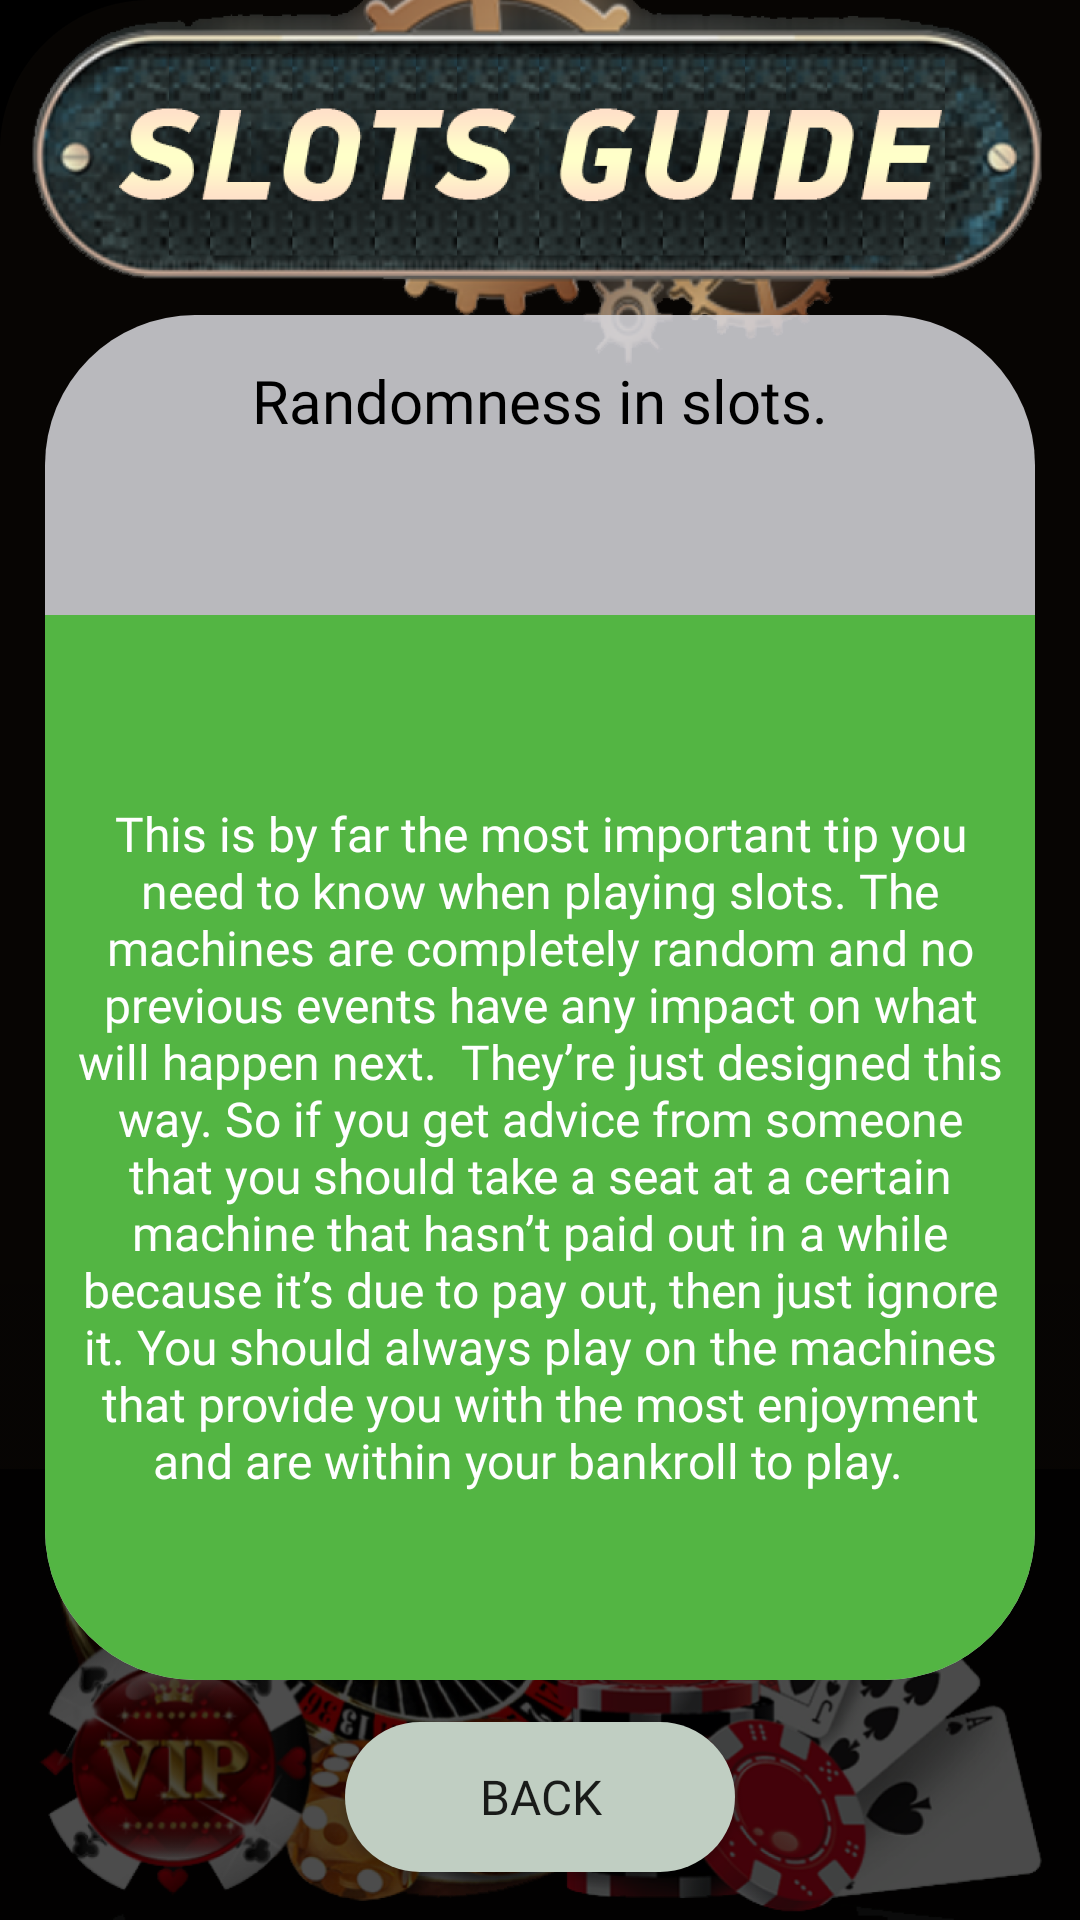

Android layout source for this screen:
<!-- AndroidManifest.xml: application theme Theme.SlotsGuide -->
<!-- res/layout/activity_info2.xml -->
<?xml version="1.0" encoding="utf-8"?>
<androidx.constraintlayout.widget.ConstraintLayout xmlns:android="http://schemas.android.com/apk/res/android"
    xmlns:app="http://schemas.android.com/apk/res-auto"
    xmlns:tools="http://schemas.android.com/tools"
    android:layout_width="match_parent"
    android:layout_height="match_parent"
    android:background="@color/black"
    tools:context=".InfoActivity2">

    <ImageView
        android:id="@+id/imageView4"
        android:layout_width="wrap_content"
        android:layout_height="wrap_content"
        android:scaleType="fitStart"
        app:layout_constraintEnd_toEndOf="parent"
        app:layout_constraintStart_toStartOf="parent"
        app:layout_constraintTop_toTopOf="parent"
        app:srcCompat="@drawable/back2" />

    <ImageView
        android:id="@+id/imageView3"
        android:layout_width="wrap_content"
        android:layout_height="wrap_content"
        android:scaleType="fitEnd"
        app:layout_constraintBottom_toBottomOf="parent"
        app:layout_constraintEnd_toEndOf="parent"
        app:layout_constraintStart_toStartOf="parent"
        app:srcCompat="@drawable/back3" />

    <TextView
        android:id="@+id/textView4"
        android:layout_width="0dp"
        android:layout_height="0dp"
        android:layout_marginStart="15dp"
        android:layout_marginTop="100dp"
        android:layout_marginEnd="15dp"
        android:layout_marginBottom="80dp"
        android:background="@drawable/backgraund_text_main"
        android:fontFamily="@font/optima_b"
        android:gravity="center|top"
        android:paddingTop="15dp"
        android:text="Randomness in slots."
        android:textColor="@color/black"
        android:textSize="20dp"
        app:layout_constraintBottom_toBottomOf="@+id/imageView4"
        app:layout_constraintEnd_toEndOf="@+id/imageView3"
        app:layout_constraintStart_toStartOf="@+id/imageView3"
        app:layout_constraintTop_toTopOf="@+id/imageView3" />

    <Button
        android:id="@+id/button10"
        android:layout_width="0dp"
        android:layout_height="50dp"
        android:layout_marginStart="100dp"
        android:layout_marginEnd="100dp"
        android:layout_marginBottom="16dp"
        android:background="@drawable/button_back"
        android:fontFamily="@font/optima_b"
        android:text="    Back    "
        android:textSize="16dp"
        app:layout_constraintBottom_toBottomOf="parent"
        app:layout_constraintEnd_toEndOf="@+id/textView4"
        app:layout_constraintStart_toStartOf="@+id/textView4" />

    <androidx.constraintlayout.widget.ConstraintLayout
        android:layout_width="0dp"
        android:layout_height="0dp"
        android:layout_marginTop="100dp"
        android:background="@drawable/text_backgraund_info2"
        app:layout_constraintBottom_toBottomOf="@+id/textView4"
        app:layout_constraintEnd_toEndOf="@+id/textView4"
        app:layout_constraintStart_toStartOf="@+id/textView4"
        app:layout_constraintTop_toTopOf="@+id/textView4">

        <TextView
            android:id="@+id/textView5"
            android:layout_width="0dp"
            android:layout_height="0dp"
            android:layout_marginStart="10dp"
            android:layout_marginEnd="10dp"
            android:fontFamily="@font/optima_b"
            android:gravity="center"
            android:text="This is by far the most important tip you need to know when playing slots. The machines are completely random and no previous events have any impact on what will happen next.

They’re just designed this way. So if you get advice from someone that you should take a seat at a certain machine that hasn’t paid out in a while because it’s due to pay out, then just ignore it. You should always play on the machines that provide you with the most enjoyment and are within your bankroll to play.

"
            android:textColor="@color/white"
            android:textSize="16sp"
            app:layout_constraintBottom_toBottomOf="parent"
            app:layout_constraintEnd_toEndOf="parent"
            app:layout_constraintStart_toStartOf="parent"
            app:layout_constraintTop_toTopOf="parent" />

    </androidx.constraintlayout.widget.ConstraintLayout>

</androidx.constraintlayout.widget.ConstraintLayout>
<!-- resources referenced by this layout -->
<resources>
  <!-- drawable back2: png bitmap (drawable, 290329 bytes) -->
  <!-- drawable back3: png bitmap (drawable, 603256 bytes) -->
  <!-- drawable backgraund_text_main (drawable) -->
  <?xml version="1.0" encoding="utf-8"?>
  <shape xmlns:android="http://schemas.android.com/apk/res/android">
  
      <solid android:color="#D9D9D9DE"/>
      <corners android:radius="50dp"/>
  </shape>
  <!-- drawable button_back (drawable) -->
  <?xml version="1.0" encoding="utf-8"?>
  <shape xmlns:android="http://schemas.android.com/apk/res/android">
  
      <solid android:color="#C0CEC2"/>
      <corners android:radius="50dp"/>
  
  </shape>
  <!-- drawable text_backgraund_info2 (drawable) -->
  <?xml version="1.0" encoding="utf-8"?>
  <shape xmlns:android="http://schemas.android.com/apk/res/android">
  
      <solid android:color="#53B543"/>
      <corners android:bottomRightRadius="50dp" android:bottomLeftRadius="50dp"/>
  </shape>
  <style name="Theme.SlotsGuide" parent="Theme.AppCompat.DayNight.NoActionBar">
          
          <item name="colorPrimary">@color/purple_500</item>
          <item name="colorPrimaryVariant">@color/purple_700</item>
          <item name="colorOnPrimary">@color/white</item>
          
          <item name="colorSecondary">@color/teal_200</item>
          <item name="colorSecondaryVariant">@color/teal_700</item>
          <item name="colorOnSecondary">@color/black</item>
          
          <item name="android:statusBarColor" tools:targetApi="l">?attr/colorPrimaryVariant</item>
          
      </style>
  <!-- not gathered from this repository: default colours our renderer supplied (Android Studio template values) -->
  <color name="purple_500">#FF6200EE</color>
  <color name="purple_700">#FF3700B3</color>
  <color name="teal_200">#FF03DAC5</color>
  <color name="teal_700">#FF018786</color>
  <color name="black">#FF000000</color>
  <color name="white">#FFFFFFFF</color>
</resources>
